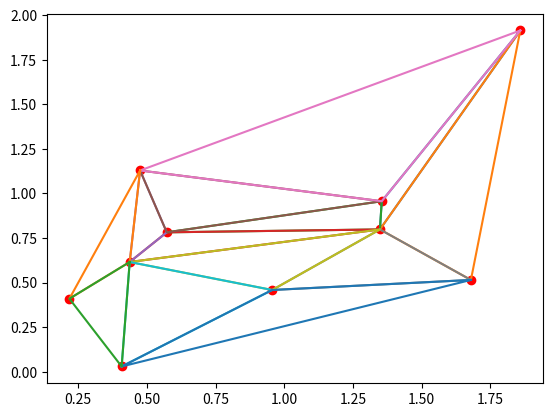

This figure's Python source:
# -*- coding: utf-8 -*-
import numpy as np
from random import random
import matplotlib.pyplot as plt
def creation_triangle(A,B,C):
    x1,y1,x2,y2,x3,y3=A[0],A[1],B[0],B[1],C[0],C[1]
    xc= ((x3**2-x2**2+y3**2-y2**2)/(2*(y3-y2))-(x2**2-x1**2+y2**2-y1**2)/(2*(y2-y1)))/((x3-x2)/(y3-y2)-(x2-x1)/(y2-y1))
    sommet= np.array([xc,-(x2-x1)/(y2-y1)*xc+(x2**2-x1**2+y2**2-y1**2)/(2*(y2-y1))])
    rayon=np.linalg.norm(A-sommet)
    return [A,B,C,sommet,rayon]

def point_interieur(A,B,C,X): 
    if (np.cross(A-X,B-X)>0 and np.cross(B-X,C-X)>0 and np.cross(C-X,A-X)>0) or (np.cross(A-X,B-X)<0 and np.cross(B-X,C-X)<0 and np.cross(C-X,A-X)<0):
        return True
    else:
        return False

def maj_pointeur(triangulation,matr_relation,num_nouv,num_tri):
    cote1_nouv_tri=[triangulation[num_nouv][0],triangulation[num_nouv][1]]
    tri_prec=[triangulation[num_tri][0],triangulation[num_tri][1],triangulation[num_tri][2]]
    if ((tri_prec[1]==cote1_nouv_tri[0]).all() and (tri_prec[0]==cote1_nouv_tri[1]).all()) or ((tri_prec[0]==cote1_nouv_tri[1]).all() and (tri_prec[1]==cote1_nouv_tri[0]).all()):
        i=1
    elif ((tri_prec[1]==cote1_nouv_tri[0]).all() and (tri_prec[2]==cote1_nouv_tri[1]).all()) or ((tri_prec[1]==cote1_nouv_tri[1]).all() and (tri_prec[2]==cote1_nouv_tri[0]).all()):
        i=2
    else:
        i=3
    try:
        relation=matr_relation[num_tri].tolist()
        relation=relation.index(i)
        matr_relation[num_nouv][relation]=1
        matr_relation[relation][num_nouv]=matr_relation[relation][num_tri]
    except:
        1==1
    return matr_relation

def test_triangle(relations,triangulation,point,i):
    try:
        triangle=relations.index(i)
        triangle_temp=triangulation[triangle]
        if np.linalg.norm(point-triangle_temp[3])>triangle_temp[4]:
            triangle=False
        else:
            triangle+=1
    except ValueError:
        triangle=False
    return triangle

nb_points=10
points=[np.array([random()*2,random()*2]) for i in range(nb_points)]
plt.plot([i[0] for i in points],[i[1] for i in points],'ro')
centre=sum(points)/nb_points
maximum=0
for point in points:
    rayon=np.linalg.norm(point-centre)
    if rayon>maximum:
        maximum=rayon
maximum*=4
orgA,orgB,orgC=centre+maximum*np.array([2**-0.5,2**-0.5]),centre+maximum*np.array([-0.9659258263,0.2588190451]),centre+maximum*np.array([0.2588190451,-0.9659258263])
triangulation=[creation_triangle(orgA,orgB,orgC)]
matr_relation=np.array([0])[np.newaxis]
for point in points:
    #Cherche point se trouve dans quel triangle
    for i in range(len(triangulation)):
        triangle_base=i
        if point_interieur(triangulation[i][0],triangulation[i][1],triangulation[i][2],point):
            break
    #Cherche si suppression des triangles voisins
    relations=matr_relation[triangle_base].tolist()
    triangle1=test_triangle(relations,triangulation,point,1)
    triangle2=test_triangle(relations,triangulation,point,2)
    triangle3=test_triangle(relations,triangulation,point,3)
    #Création du contour
    contour=[triangulation[triangle_base][0]]
    if triangle1:
        pos=matr_relation[triangle1-1][triangle_base]
        dico={1:triangulation[triangle1-1][2],2:triangulation[triangle1-1][0],3:triangulation[triangle1-1][1]}
        contour+=[dico[pos]]
    contour+=[triangulation[triangle_base][1]]
    if triangle2:
        pos=matr_relation[triangle2-1][triangle_base]
        dico={1:triangulation[triangle2-1][2],2:triangulation[triangle2-1][0],3:triangulation[triangle2-1][1]}
        contour+=[dico[pos]]
    contour+=[triangulation[triangle_base][2]]
    if triangle3:
        pos=matr_relation[triangle3-1][triangle_base]
        dico={1:triangulation[triangle3-1][2],2:triangulation[triangle3-1][0],3:triangulation[triangle3-1][1]}
        contour+=[dico[pos]]
    contour+=[triangulation[triangle_base][0]]
    #Ajout des nouveaux triangles, des colonnes et des lignes vides
    n0=matr_relation.shape[0]
    for i in range(len(contour)-1):
        triangulation+=[creation_triangle(contour[i+1],contour[i],point)]
        dim=matr_relation.shape[0]
        matr_relation=np.vstack((matr_relation,np.array([0 for i in range(dim)])))
        matr_relation=np.hstack((matr_relation,np.array([0 for i in range(dim+1)])[np.newaxis].T))
    #Ajout des 2 et 3
    matr_relation[n0][-1]=2
    for i in range(1,len(contour)-1):
        matr_relation[n0+i][n0+i-1]=2
    matr_relation[-1][n0]=3
    for i in range(len(contour)-2):
        matr_relation[n0+i][n0+i+1]=3
    #Ajout des 1 et modif des triangles voisins
    pos=n0
    if triangle1:
        matr_relation=maj_pointeur(triangulation,matr_relation,pos,triangle1-1)
        pos+=1
        matr_relation=maj_pointeur(triangulation,matr_relation,pos,triangle1-1)
        pos+=1
    else:
        matr_relation=maj_pointeur(triangulation,matr_relation,pos,triangle_base)
        pos+=1
    if triangle2:
        matr_relation=maj_pointeur(triangulation,matr_relation,pos,triangle2-1)
        pos+=1
        matr_relation=maj_pointeur(triangulation,matr_relation,pos,triangle2-1)
        pos+=1
    else:
        matr_relation=maj_pointeur(triangulation,matr_relation,pos,triangle_base)
        pos+=1
    if triangle3:
        matr_relation=maj_pointeur(triangulation,matr_relation,pos,triangle3-1)
        pos+=1
        matr_relation=maj_pointeur(triangulation,matr_relation,pos,triangle3-1)
        pos+=1
    else:
        matr_relation=maj_pointeur(triangulation,matr_relation,pos,triangle_base)
        pos+=1
    positions=[triangle_base]
    if triangle1:
        positions+=[triangle1-1]
    if triangle2:
        positions+=[triangle2-1]
    if triangle3:
        positions+=[triangle3-1]
    for i in range(len(positions)):
        pos=max(positions)
        triangulation.pop(pos)
        matr_relation=np.delete(matr_relation,(pos),axis=0)
        matr_relation=np.delete(matr_relation,(pos),axis=1)
        positions.remove(pos)

triangles=[]
for triangle in triangulation:
    if (triangle[0] != orgA).all() and (triangle[0] != orgB).all() and (triangle[0] != orgC).all() and (triangle[1] != orgA).all() and (triangle[1] != orgB).all() and (triangle[1] != orgC).all() and (triangle[2] != orgA).all() and (triangle[2] != orgB).all() and (triangle[2] != orgC).all():
        triangles+=[[triangle[0],triangle[1],triangle[2]]]
        plt.plot([i[0] for i in triangles[-1]]+[triangles[-1][0][0]],[i[1] for i in triangles[-1]]+[triangles[-1][0][1]])
plt.show()


    
    

    
        
